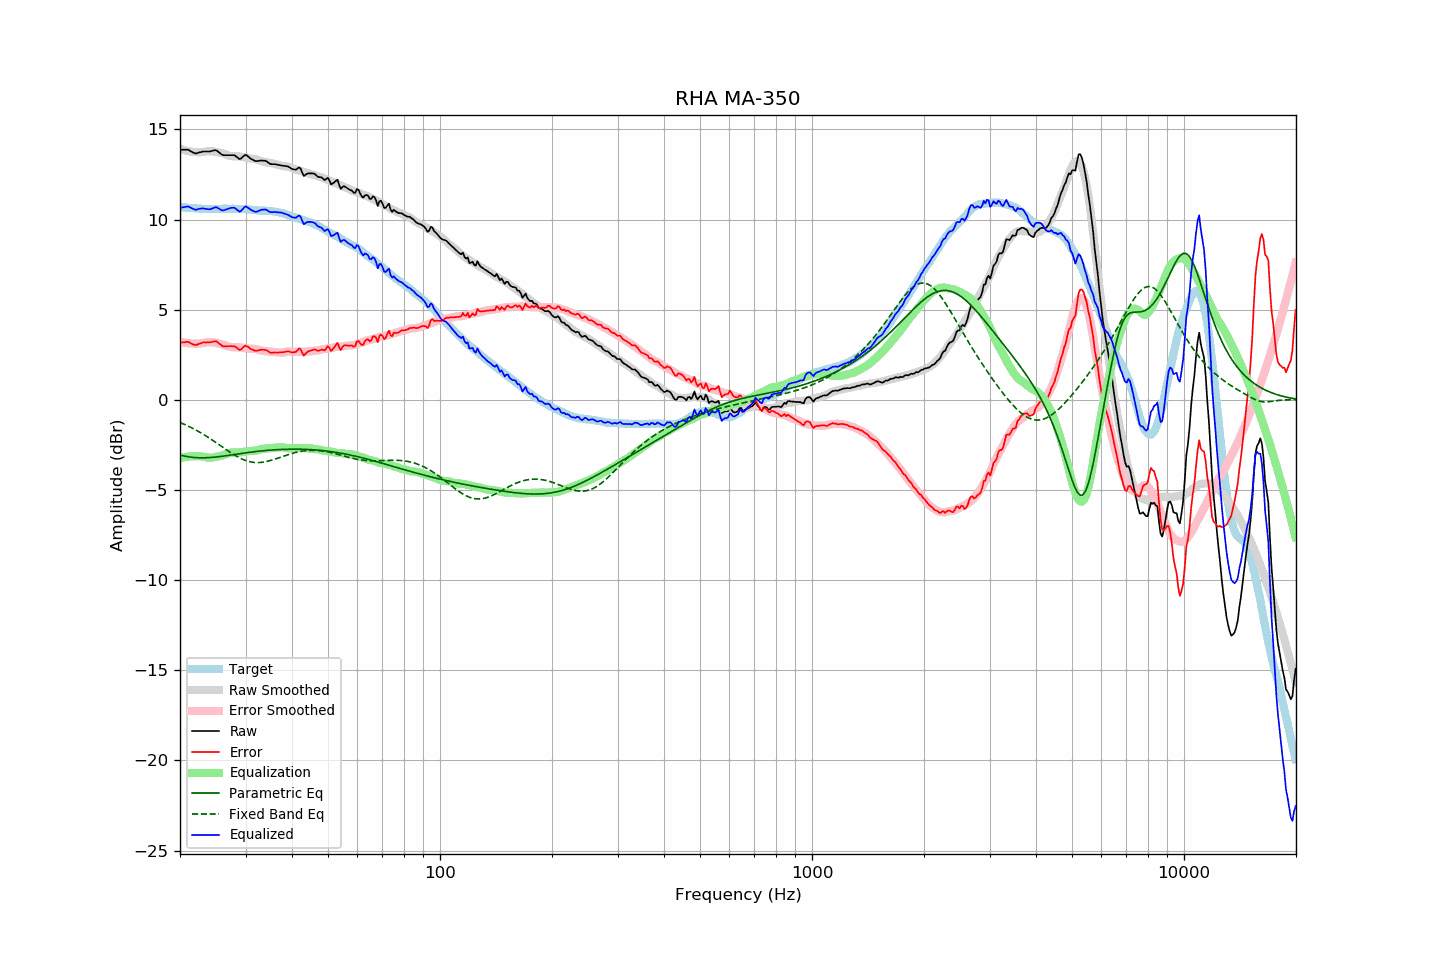

The data file committed next to this chart (first rows):
frequency, raw, error, smoothed, error_smoothed, equalization, parametric_eq, fixed_band_eq, equalized_raw, equalized_smoothed, target
20.00, 13.88, 3.18, 13.93, 3.22, -3.22, -3.06, -1.26, 10.65, 10.70, 10.70
20.20, 13.88, 3.19, 13.90, 3.21, -3.21, -3.08, -1.29, 10.67, 10.69, 10.69
20.40, 13.88, 3.20, 13.87, 3.19, -3.19, -3.10, -1.33, 10.69, 10.68, 10.68
20.61, 13.88, 3.20, 13.85, 3.17, -3.17, -3.12, -1.37, 10.71, 10.67, 10.68
20.81, 13.88, 3.22, 13.82, 3.16, -3.16, -3.14, -1.41, 10.72, 10.67, 10.66
21.02, 13.88, 3.22, 13.80, 3.15, -3.15, -3.15, -1.45, 10.73, 10.66, 10.66
21.23, 13.83, 3.18, 13.79, 3.14, -3.14, -3.17, -1.49, 10.69, 10.65, 10.65
21.44, 13.78, 3.12, 13.77, 3.13, -3.13, -3.18, -1.54, 10.65, 10.64, 10.66
21.66, 13.73, 3.08, 13.76, 3.13, -3.13, -3.19, -1.58, 10.60, 10.63, 10.64
21.87, 13.69, 3.05, 13.75, 3.12, -3.12, -3.20, -1.63, 10.56, 10.63, 10.63
22.09, 13.67, 3.04, 13.74, 3.12, -3.12, -3.20, -1.68, 10.55, 10.62, 10.62
22.31, 13.70, 3.08, 13.74, 3.12, -3.12, -3.21, -1.73, 10.58, 10.62, 10.62
22.54, 13.73, 3.12, 13.74, 3.12, -3.12, -3.21, -1.78, 10.60, 10.61, 10.61
22.76, 13.75, 3.14, 13.74, 3.13, -3.13, -3.21, -1.83, 10.61, 10.61, 10.61
22.99, 13.78, 3.18, 13.75, 3.15, -3.15, -3.22, -1.88, 10.63, 10.60, 10.60
23.22, 13.78, 3.19, 13.76, 3.16, -3.16, -3.21, -1.93, 10.61, 10.60, 10.59
23.45, 13.78, 3.18, 13.78, 3.18, -3.18, -3.21, -1.99, 10.60, 10.60, 10.60
23.69, 13.78, 3.19, 13.79, 3.20, -3.20, -3.21, -2.05, 10.58, 10.59, 10.58
23.92, 13.78, 3.19, 13.80, 3.21, -3.21, -3.20, -2.10, 10.57, 10.59, 10.58
24.16, 13.79, 3.20, 13.80, 3.21, -3.21, -3.20, -2.16, 10.58, 10.59, 10.59
24.40, 13.82, 3.22, 13.79, 3.20, -3.20, -3.19, -2.22, 10.62, 10.59, 10.60
24.65, 13.84, 3.24, 13.78, 3.19, -3.19, -3.18, -2.28, 10.65, 10.59, 10.60
24.89, 13.86, 3.26, 13.76, 3.17, -3.17, -3.17, -2.34, 10.69, 10.59, 10.60
25.14, 13.83, 3.23, 13.74, 3.15, -3.15, -3.16, -2.40, 10.68, 10.59, 10.59
25.39, 13.75, 3.15, 13.72, 3.13, -3.13, -3.15, -2.47, 10.62, 10.60, 10.59
25.65, 13.68, 3.09, 13.71, 3.11, -3.11, -3.14, -2.53, 10.57, 10.60, 10.59
25.91, 13.61, 3.01, 13.69, 3.09, -3.09, -3.13, -2.59, 10.52, 10.60, 10.60
26.16, 13.58, 2.97, 13.67, 3.07, -3.07, -3.12, -2.65, 10.51, 10.60, 10.61
26.43, 13.58, 2.97, 13.64, 3.03, -3.03, -3.11, -2.72, 10.54, 10.60, 10.61
26.69, 13.58, 2.97, 13.60, 3.00, -3.00, -3.10, -2.78, 10.58, 10.60, 10.60
26.96, 13.58, 2.98, 13.57, 2.97, -2.97, -3.08, -2.84, 10.61, 10.60, 10.60
27.23, 13.58, 2.98, 13.54, 2.94, -2.94, -3.07, -2.90, 10.64, 10.60, 10.60
27.50, 13.58, 2.98, 13.52, 2.92, -2.92, -3.06, -2.96, 10.65, 10.60, 10.60
27.77, 13.58, 2.97, 13.52, 2.92, -2.92, -3.04, -3.01, 10.66, 10.60, 10.60
28.05, 13.57, 2.97, 13.51, 2.91, -2.91, -3.03, -3.07, 10.65, 10.60, 10.60
28.33, 13.50, 2.91, 13.51, 2.92, -2.92, -3.02, -3.12, 10.58, 10.60, 10.59
28.62, 13.43, 2.84, 13.51, 2.92, -2.92, -3.00, -3.17, 10.51, 10.59, 10.59
28.90, 13.36, 2.77, 13.51, 2.92, -2.92, -2.99, -3.22, 10.44, 10.59, 10.59
29.19, 13.39, 2.80, 13.49, 2.91, -2.91, -2.98, -3.26, 10.48, 10.59, 10.59
29.48, 13.48, 2.89, 13.48, 2.89, -2.89, -2.96, -3.30, 10.59, 10.58, 10.59
29.78, 13.56, 2.97, 13.46, 2.88, -2.88, -2.95, -3.34, 10.68, 10.58, 10.58
30.08, 13.60, 3.01, 13.44, 2.86, -2.86, -2.94, -3.37, 10.73, 10.57, 10.59
30.38, 13.53, 2.95, 13.42, 2.85, -2.85, -2.92, -3.40, 10.68, 10.57, 10.58
30.68, 13.46, 2.90, 13.40, 2.84, -2.84, -2.91, -3.42, 10.62, 10.56, 10.56
30.99, 13.38, 2.82, 13.39, 2.83, -2.83, -2.90, -3.44, 10.55, 10.55, 10.56
31.30, 13.34, 2.79, 13.38, 2.83, -2.83, -2.89, -3.46, 10.51, 10.55, 10.54
31.61, 13.29, 2.75, 13.37, 2.83, -2.83, -2.88, -3.47, 10.46, 10.54, 10.54
31.93, 13.25, 2.72, 13.35, 2.82, -2.82, -2.87, -3.48, 10.43, 10.53, 10.53
32.24, 13.25, 2.73, 13.32, 2.80, -2.80, -2.86, -3.48, 10.45, 10.52, 10.52
32.57, 13.26, 2.75, 13.29, 2.78, -2.78, -2.85, -3.48, 10.48, 10.52, 10.51
32.89, 13.28, 2.78, 13.26, 2.75, -2.75, -2.84, -3.47, 10.53, 10.51, 10.50
33.22, 13.28, 2.78, 13.23, 2.73, -2.73, -2.83, -3.46, 10.55, 10.50, 10.50
33.55, 13.27, 2.78, 13.21, 2.71, -2.71, -2.82, -3.45, 10.56, 10.50, 10.49
33.89, 13.27, 2.77, 13.19, 2.70, -2.70, -2.81, -3.43, 10.56, 10.49, 10.49
34.23, 13.23, 2.75, 13.18, 2.69, -2.69, -2.80, -3.41, 10.53, 10.48, 10.48
34.57, 13.16, 2.68, 13.16, 2.69, -2.69, -2.80, -3.39, 10.47, 10.48, 10.47
34.92, 13.10, 2.63, 13.14, 2.68, -2.68, -2.79, -3.37, 10.42, 10.47, 10.47
35.27, 13.08, 2.61, 13.13, 2.67, -2.67, -2.78, -3.34, 10.41, 10.46, 10.47
35.62, 13.08, 2.62, 13.11, 2.66, -2.66, -2.78, -3.31, 10.42, 10.45, 10.45
35.97, 13.08, 2.63, 13.09, 2.65, -2.65, -2.77, -3.29, 10.43, 10.44, 10.45
... 635 more rows
